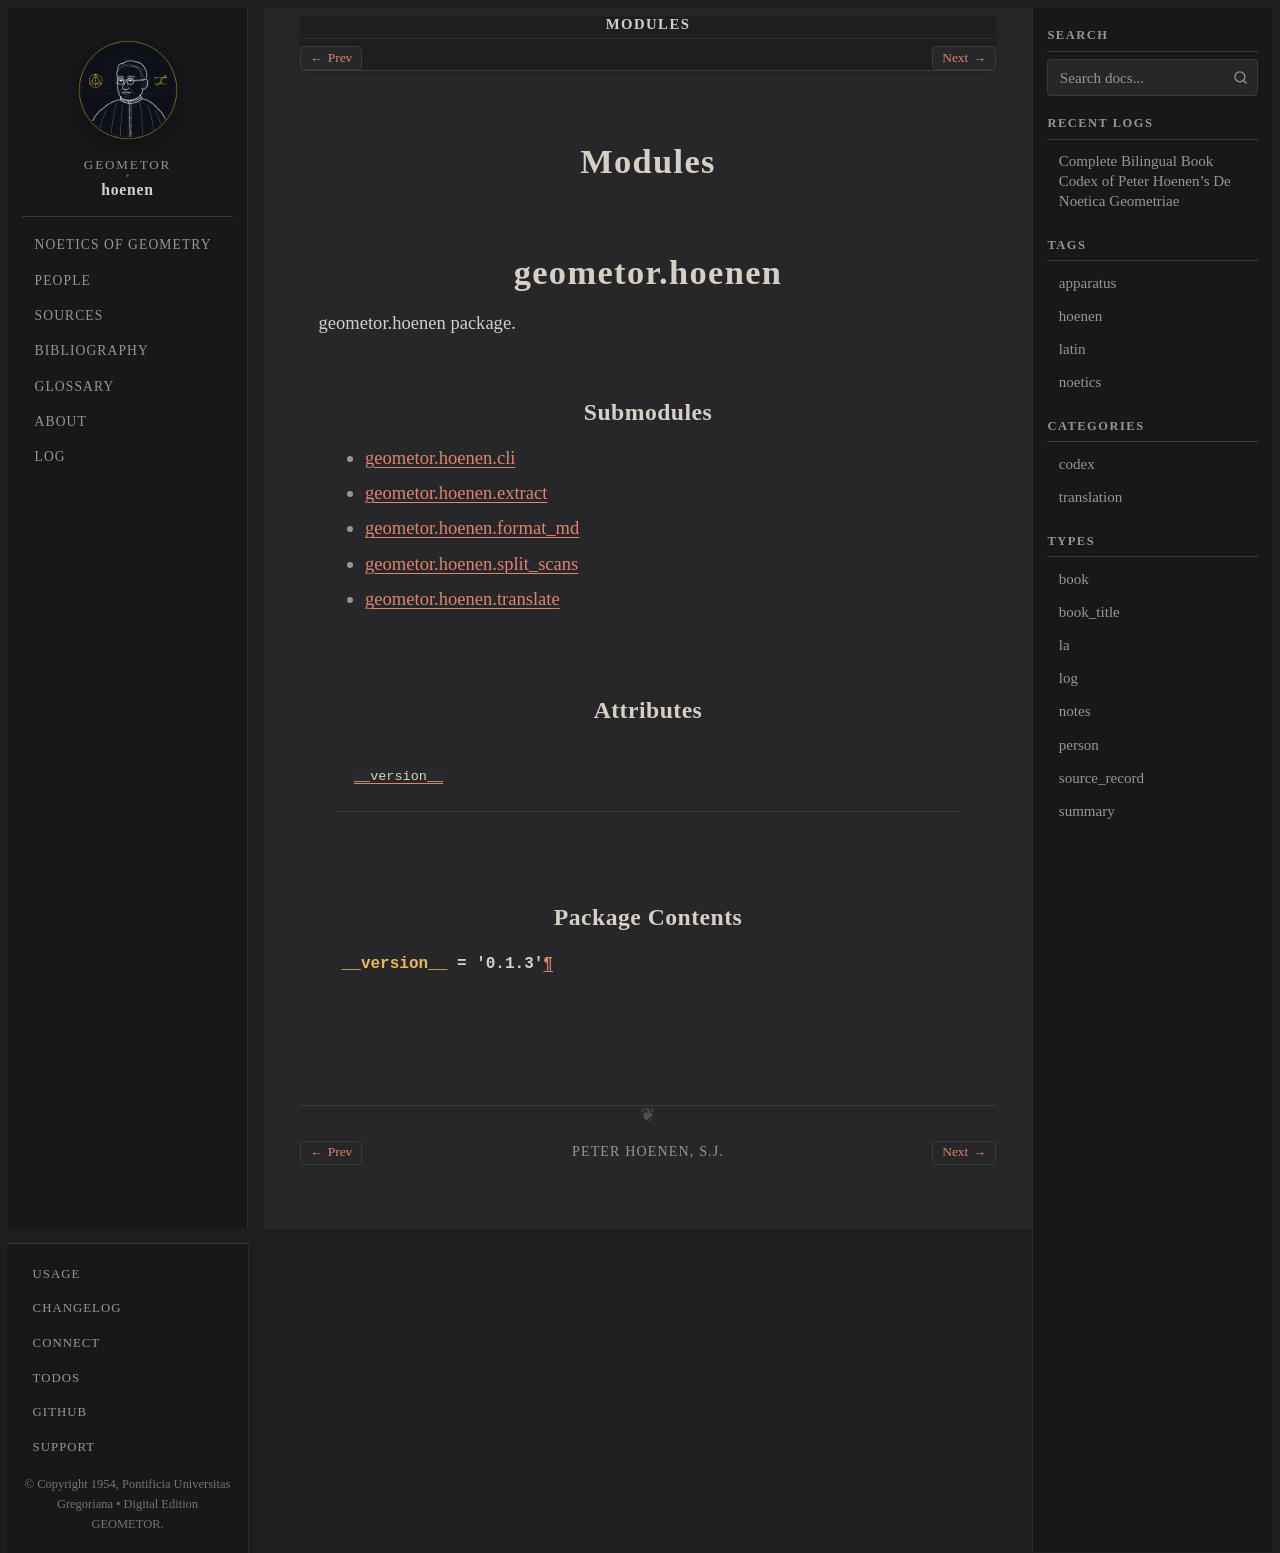

repository: geometor/hoenen · page: modules/index.html · generator: sphinx

:order: 40
:nav_title: Modules

Modules
=======

.. include:: api/geometor/hoenen/index.rst
